Run: headless pygame with SDL's dummy video driver; simulated clock (each Clock.tick advances the game by its frame time, no real sleeping); random seed 0; keys injected as events and as key.get_pressed() state; no mouse input; restart key R tapped at the start of phases 3 and 4.
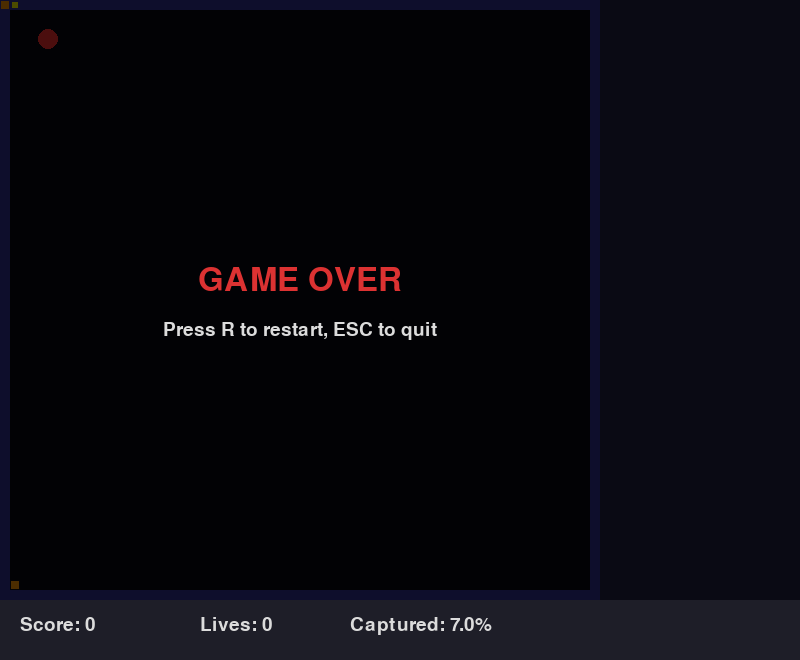
Frame 1 of 4 · flips 1–60 · no input
Frame 2 of 4 · flips 61–180 · tapped SPACE, RETURN · held RIGHT (→), D · screen unchanged from frame 1, image omitted
Frame 3 of 4 · flips 181–300 · tapped R · held DOWN (↓), S · screen unchanged from frame 2, image omitted
Frame 4 of 4 · flips 301–420 · tapped R · held LEFT (←), A, UP (↑), W · screen unchanged from frame 3, image omitted

The pygame program that drew these frames:

"""
Vector Taito Qix Clone - Territory capture arcade game.
Capture territory by drawing lines while avoiding the unpredictable spark.
AI-friendly with clear state space for reinforcement learning.
"""

import os
import pygame
import sys
from enum import Enum
from typing import List, Tuple, Optional, Dict, Set


class CellType(Enum):
    EMPTY = 0
    CAPTURED = 1
    PLAYER = 2
    LINE = 3


class Action(Enum):
    UP = 0
    DOWN = 1
    LEFT = 2
    RIGHT = 3
    DRAW_HOLD = 4
    DRAW_RELEASE = 5
    NONE = 6


class QixGame:
    """
    Qix Clone - Territory capture arcade game.

    Field: 600x600 pixels with 60x60 grid
    Player moves along edges, draws lines (Stix) into empty space.
    Complete a loop to capture the enclosed area.
    Qix wanders randomly inside empty space - destroys incomplete lines.
    Sparx move along edges - chase the player.
    Win by capturing 75% of the field.

    State representation:
    - 2D grid of CellType values
    - Player position and direction
    - Current line being drawn (if any)
    - Qix position and velocity
    - Sparx positions and directions

    Actions: 6 discrete actions (4 moves + draw hold/release)

    Rewards:
    - +Area size * speed_factor: Successfully capture area
    - -100: Lose a life
    - +1000: Win level
    - -1: Each step (to encourage efficiency)
    """

    # Game constants
    FIELD_SIZE = 600
    GRID_SIZE = 60  # 60x60 cells
    CELL_SIZE = FIELD_SIZE // GRID_SIZE
    WINDOW_WIDTH = FIELD_SIZE + 200  # Extra space for HUD
    WINDOW_HEIGHT = FIELD_SIZE + 60
    FPS = 60
    WIN_PERCENTAGE = 75

    # Colors
    COLOR_BG = (10, 10, 20)
    COLOR_CAPTURED = (50, 50, 150)
    COLOR_EMPTY = (10, 10, 20)
    COLOR_LINE = (0, 255, 255)
    COLOR_PLAYER = (255, 255, 0)
    COLOR_QIX = (255, 50, 50)
    COLOR_SPARX = (255, 150, 0)
    COLOR_TEXT = (220, 220, 220)
    COLOR_HUD_BG = (30, 30, 40)

    def __init__(self, render: bool = True):
        """
        Initialize the game.

        Args:
            render: If False, run in headless mode for AI training
        """
        self.render = render
        if self.render:
            pygame.init()
            pygame.display.set_caption("Qix Clone")
            self.screen = pygame.display.set_mode((self.WINDOW_WIDTH, self.WINDOW_HEIGHT))
            self.clock = pygame.time.Clock()
            self.font = pygame.font.Font(None, 28)
            self.large_font = pygame.font.Font(None, 48)
        else:
            os.environ['SDL_VIDEODRIVER'] = 'dummy'
            pygame.init()
            pygame.display.set_mode((1, 1))

        self.reset()

    def reset(self) -> None:
        """Reset the game to initial state."""
        # Initialize grid - outer border is captured
        self.grid = [[CellType.EMPTY for _ in range(self.GRID_SIZE)] for _ in range(self.GRID_SIZE)]
        for x in range(self.GRID_SIZE):
            self.grid[0][x] = CellType.CAPTURED
            self.grid[self.GRID_SIZE - 1][x] = CellType.CAPTURED
        for y in range(self.GRID_SIZE):
            self.grid[y][0] = CellType.CAPTURED
            self.grid[y][self.GRID_SIZE - 1] = CellType.CAPTURED

        # Player starts on the border
        self.player_pos = [self.GRID_SIZE // 2, 0]  # [x, y]
        self.player_dir = Action.RIGHT

        # Drawing state
        self.drawing = False
        self.current_line: List[Tuple[int, int]] = []

        # Qix (the wandering enemy)
        self.qix_pos = [self.GRID_SIZE // 2, self.GRID_SIZE // 2]
        self.qix_vel = [2, 1]
        self.qix_speed = 3

        # Sparx (edge chasers)
        self.sparx1_pos = [self.GRID_SIZE - 2, 0]
        self.sparx1_dir = Action.LEFT
        self.sparx2_pos = [1, self.GRID_SIZE - 2]
        self.sparx2_dir = Action.RIGHT
        self.sparx_speed = 2

        # Game state
        self.score = 0
        self.captured_area = 0
        self.total_cells = (self.GRID_SIZE - 2) ** 2
        self.lives = 3
        self.level = 1
        self.game_over = False
        self.victory = False
        self.steps = 0

        # Update captured area count
        self._update_captured_area()

    def _update_captured_area(self) -> None:
        """Count captured cells."""
        count = 0
        for y in range(self.GRID_SIZE):
            for x in range(self.GRID_SIZE):
                if self.grid[y][x] == CellType.CAPTURED:
                    count += 1
        self.captured_area = count

    def _get_captured_percentage(self) -> float:
        """Get percentage of field captured."""
        return (self.captured_area / self.total_cells) * 100

    def _is_on_border(self, x: int, y: int) -> bool:
        """Check if position is on the captured border."""
        return (self.grid[y][x] == CellType.CAPTURED and
                (x == 0 or x == self.GRID_SIZE - 1 or
                 y == 0 or y == self.GRID_SIZE - 1))

    def _is_on_captured_area(self, x: int, y: int) -> bool:
        """Check if position is on any captured area."""
        return self.grid[y][x] == CellType.CAPTURED

    def _is_empty(self, x: int, y: int) -> bool:
        """Check if position is in empty space."""
        return self.grid[y][x] == CellType.EMPTY

    def _get_neighbors(self, x: int, y: int) -> List[Tuple[int, int]]:
        """Get valid neighboring positions."""
        neighbors = []
        for dx, dy in [(0, 1), (0, -1), (1, 0), (-1, 0)]:
            nx, ny = x + dx, y + dy
            if 0 <= nx < self.GRID_SIZE and 0 <= ny < self.GRID_SIZE:
                neighbors.append((nx, ny))
        return neighbors

    def _flood_fill_empty(self, start_x: int, start_y: int) -> Set[Tuple[int, int]]:
        """Find all empty cells connected to the given position."""
        visited = set()
        stack = [(start_x, start_y)]

        while stack:
            x, y = stack.pop()
            if (x, y) in visited:
                continue
            if not (0 <= x < self.GRID_SIZE and 0 <= y < self.GRID_SIZE):
                continue
            if self.grid[y][x] != CellType.EMPTY:
                continue

            visited.add((x, y))

            for nx, ny in self._get_neighbors(x, y):
                if (nx, ny) not in visited:
                    stack.append((nx, ny))

        return visited

    def _flood_fill_capture(self, start_x: int, start_y: int) -> Set[Tuple[int, int]]:
        """Find all captured cells connected to the border."""
        visited = set()
        stack = [(start_x, start_y)]

        while stack:
            x, y = stack.pop()
            if (x, y) in visited:
                continue
            if not (0 <= x < self.GRID_SIZE and 0 <= y < self.GRID_SIZE):
                continue
            if self.grid[y][x] != CellType.CAPTURED:
                continue

            visited.add((x, y))

            for nx, ny in self._get_neighbors(x, y):
                if (nx, ny) not in visited:
                    stack.append((nx, ny))

        return visited

    def _complete_capture(self) -> int:
        """
        Process completed capture using flood fill.
        Returns the number of cells captured.
        """
        if not self.current_line:
            return 0

        # Mark the line as captured
        for x, y in self.current_line:
            if 0 <= x < self.GRID_SIZE and 0 <= y < self.GRID_SIZE:
                self.grid[y][x] = CellType.CAPTURED

        # Find all empty regions
        empty_regions = []
        processed = set()

        for y in range(1, self.GRID_SIZE - 1):
            for x in range(1, self.GRID_SIZE - 1):
                if self.grid[y][x] == CellType.EMPTY and (x, y) not in processed:
                    region = self._flood_fill_empty(x, y)
                    empty_regions.append(region)
                    processed.update(region)

        # Check which region contains the Qix
        qix_cell = (int(self.qix_pos[0] // self.CELL_SIZE),
                    int(self.qix_pos[1] // self.CELL_SIZE))

        qix_region = None
        for region in empty_regions:
            if qix_cell in region:
                qix_region = region
                break

        # Capture all regions except the one containing the Qix
        cells_captured = 0
        for region in empty_regions:
            if region != qix_region:
                for x, y in region:
                    self.grid[y][x] = CellType.CAPTURED
                    cells_captured += 1

        # Clear the current line
        self.current_line.clear()

        # Update captured area
        self._update_captured_area()

        # Check win condition
        if self._get_captured_percentage() >= self.WIN_PERCENTAGE:
            self.victory = True
            self.game_over = True

        return cells_captured

    def step(self, action: Action) -> Tuple[int, bool, int]:
        """
        Execute one game step.

        Args:
            action: Action to take

        Returns:
            Tuple of (reward, done, score)
        """
        if self.game_over:
            return 0, True, self.score

        reward = 0
        self.steps += 1

        # Handle drawing modifier
        if action == Action.DRAW_HOLD:
            if not self.drawing and self._is_on_captured_area(*self.player_pos):
                self.drawing = True
                # Add current position as starting point of the line
                self.current_line.append((self.player_pos[0], self.player_pos[1]))
        elif action == Action.DRAW_RELEASE:
            if self.drawing:
                # Try to complete the capture if on captured area
                if self._is_on_captured_area(*self.player_pos):
                    cells = self._complete_capture()
                    if cells > 0:
                        points = cells * self.level
                        self.score += points
                        reward += points
                else:
                    # Lost a life - didn't complete the line
                    self.lives -= 1
                    reward -= 100
                    if self.lives <= 0:
                        self.game_over = True
                    else:
                        self._reset_player_position()
                self.current_line.clear()
                self.drawing = False

        # Handle movement
        dx, dy = self._get_direction_delta(action)
        if dx != 0 or dy != 0:
            self.player_dir = action

            new_x = self.player_pos[0] + dx
            new_y = self.player_pos[1] + dy

            # Check bounds
            if not (0 <= new_x < self.GRID_SIZE and 0 <= new_y < self.GRID_SIZE):
                return reward - 1, self.game_over, self.score

            # Check if we can move there
            target_cell = self.grid[new_y][new_x]

            if self.drawing:
                # Drawing mode - can draw into empty space or return to captured area
                if target_cell == CellType.EMPTY:
                    # Check if not crossing our own line
                    if (new_x, new_y) not in self.current_line:
                        self.current_line.append((new_x, new_y))
                        self.player_pos = [new_x, new_y]
                elif target_cell == CellType.CAPTURED:
                    # Reached captured area - move there and can complete the capture
                    self.player_pos = [new_x, new_y]
                    # Add the border point to complete the line loop
                    self.current_line.append((new_x, new_y))
            else:
                # Normal mode - can only move on captured area
                if target_cell == CellType.CAPTURED:
                    self.player_pos = [new_x, new_y]

        # Update Qix (only moves every few frames for better control)
        if self.steps % 3 == 0:
            self._update_qix()

        # Update Sparx
        self._update_sparx()

        # Check Qix collision with current line
        if self.drawing:
            if self._check_qix_line_collision():
                self.lives -= 1
                reward -= 100
                self.current_line.clear()
                self.drawing = False
                if self.lives <= 0:
                    self.game_over = True
                else:
                    self._reset_player_position()

        # Check Sparx collision with player
        if self._check_sparx_collision():
            self.lives -= 1
            reward -= 100
            if self.lives <= 0:
                self.game_over = True
            else:
                self._reset_player_position()

        # Step penalty
        reward -= 1

        # Victory reward
        if self.victory:
            reward += 1000

        return reward, self.game_over, self.score

    def _get_direction_delta(self, action: Action) -> Tuple[int, int]:
        """Get delta for movement direction."""
        deltas = {
            Action.UP: (0, -1),
            Action.DOWN: (0, 1),
            Action.LEFT: (-1, 0),
            Action.RIGHT: (1, 0),
            Action.NONE: (0, 0)
        }
        return deltas.get(action, (0, 0))

    def _update_qix(self) -> None:
        """Update Qix position with random wandering."""
        # Qix moves in pixel coordinates for smooth motion
        speed = self.qix_speed

        # Randomly change direction
        if self.steps % 10 == 0:
            if self.steps % 20 == 0:
                self.qix_vel[0] = (self.qix_vel[0] + 1) % 5 - 2
            else:
                self.qix_vel[1] = (self.qix_vel[1] + 1) % 5 - 2

        # Normalize and apply speed
        mag = (self.qix_vel[0]**2 + self.qix_vel[1]**2) ** 0.5
        if mag > 0:
            self.qix_vel[0] = int(self.qix_vel[0] / mag * speed)
            self.qix_vel[1] = int(self.qix_vel[1] / mag * speed)

        new_x = self.qix_pos[0] + self.qix_vel[0]
        new_y = self.qix_pos[1] + self.qix_vel[1]

        # Check bounds (stay in field, accounting for border)
        cell_size_px = self.CELL_SIZE
        if new_x < cell_size_px or new_x >= self.FIELD_SIZE - cell_size_px:
            self.qix_vel[0] *= -1
            new_x = max(cell_size_px, min(new_x, self.FIELD_SIZE - cell_size_px - 1))
        if new_y < cell_size_px or new_y >= self.FIELD_SIZE - cell_size_px:
            self.qix_vel[1] *= -1
            new_y = max(cell_size_px, min(new_y, self.FIELD_SIZE - cell_size_px - 1))

        # Check collision with captured area
        cell_x = int(new_x // cell_size_px)
        cell_y = int(new_y // cell_size_px)

        if (0 <= cell_x < self.GRID_SIZE and
            0 <= cell_y < self.GRID_SIZE and
            self.grid[cell_y][cell_x] == CellType.CAPTURED):
            # Bounce off captured area
            self.qix_vel[0] *= -1
            self.qix_vel[1] *= -1
        else:
            self.qix_pos = [new_x, new_y]

    def _update_sparx(self) -> None:
        """Update Sparx positions along the border."""
        for _ in range(self.sparx_speed):
            # Update first Sparx
            dx1, dy1 = self._get_direction_delta(self.sparx1_dir)
            new_x1 = self.sparx1_pos[0] + dx1
            new_y1 = self.sparx1_pos[1] + dy1

            # Sparx stays on the outer border
            if new_x1 <= 0:
                self.sparx1_dir = Action.RIGHT
                new_x1 = 0
            elif new_x1 >= self.GRID_SIZE - 1:
                self.sparx1_dir = Action.LEFT
                new_x1 = self.GRID_SIZE - 1

            if self.sparx1_pos[1] == 0:
                # Moving along top edge
                self.sparx1_pos = [new_x1, 0]
            elif self.sparx1_pos[1] == self.GRID_SIZE - 1:
                # Moving along bottom edge
                self.sparx1_pos = [new_x1, self.GRID_SIZE - 1]

            # Update second Sparx
            dx2, dy2 = self._get_direction_delta(self.sparx2_dir)
            new_x2 = self.sparx2_pos[0] + dx2
            new_y2 = self.sparx2_pos[1] + dy2

            if new_x2 <= 0:
                self.sparx2_dir = Action.RIGHT
                new_x2 = 0
            elif new_x2 >= self.GRID_SIZE - 1:
                self.sparx2_dir = Action.LEFT
                new_x2 = self.GRID_SIZE - 1

            if self.sparx2_pos[1] == self.GRID_SIZE - 1:
                # Moving along bottom edge
                self.sparx2_pos = [new_x2, self.GRID_SIZE - 1]
            elif self.sparx2_pos[1] == 0:
                # Moving along top edge
                self.sparx2_pos = [new_x2, 0]

    def _check_qix_line_collision(self) -> bool:
        """Check if Qix collides with the current line."""
        qix_cell_x = int(self.qix_pos[0] // self.CELL_SIZE)
        qix_cell_y = int(self.qix_pos[1] // self.CELL_SIZE)

        # Check collision with any point in the current line
        for line_x, line_y in self.current_line:
            if abs(line_x - qix_cell_x) <= 1 and abs(line_y - qix_cell_y) <= 1:
                return True

        return False

    def _check_sparx_collision(self) -> bool:
        """Check if Sparx collides with the player."""
        for sparx_pos in [self.sparx1_pos, self.sparx2_pos]:
            if (abs(sparx_pos[0] - self.player_pos[0]) <= 1 and
                abs(sparx_pos[1] - self.player_pos[1]) <= 1):
                return True
        return False

    def _reset_player_position(self) -> None:
        """Reset player to a safe position after losing a life."""
        # Find a safe position on the border
        for x in range(1, self.GRID_SIZE // 2):
            if self.grid[0][x] == CellType.CAPTURED:
                self.player_pos = [x, 0]
                return
        self.player_pos = [self.GRID_SIZE // 2, 0]

    def get_state(self) -> Dict:
        """Get current game state as a dictionary."""
        return {
            'grid': [[t.value for t in row] for row in self.grid],
            'player': tuple(self.player_pos),
            'drawing': self.drawing,
            'current_line': self.current_line.copy(),
            'qix': tuple(self.qix_pos),
            'qix_vel': tuple(self.qix_vel),
            'sparx1': tuple(self.sparx1_pos),
            'sparx2': tuple(self.sparx2_pos),
            'score': self.score,
            'lives': self.lives,
            'captured_percentage': self._get_captured_percentage(),
            'level': self.level,
            'game_over': self.game_over,
            'victory': self.victory,
            'steps': self.steps
        }

    def get_grid_state(self) -> List[List[int]]:
        """
        Get game state as a 2D grid.
        Returns:
            2D array with player, qix, and sparx positions included.
        """
        grid_state = [[t.value for t in row] for row in self.grid]

        # Add current line
        for x, y in self.current_line:
            if 0 <= x < self.GRID_SIZE and 0 <= y < self.GRID_SIZE:
                grid_state[y][x] = CellType.LINE.value

        # Add player
        px, py = self.player_pos
        if 0 <= px < self.GRID_SIZE and 0 <= py < self.GRID_SIZE:
            grid_state[py][px] = CellType.PLAYER.value

        return grid_state

    def draw(self) -> None:
        """Render the game state."""
        if not self.render:
            return

        # Background
        self.screen.fill(self.COLOR_BG)

        # Draw grid cells
        for y in range(self.GRID_SIZE):
            for x in range(self.GRID_SIZE):
                rect = pygame.Rect(
                    x * self.CELL_SIZE,
                    y * self.CELL_SIZE,
                    self.CELL_SIZE,
                    self.CELL_SIZE
                )

                cell_type = self.grid[y][x]

                if cell_type == CellType.CAPTURED:
                    pygame.draw.rect(self.screen, self.COLOR_CAPTURED, rect)
                else:
                    pygame.draw.rect(self.screen, self.COLOR_EMPTY, rect)

        # Draw current line
        for x, y in self.current_line:
            rect = pygame.Rect(
                x * self.CELL_SIZE,
                y * self.CELL_SIZE,
                self.CELL_SIZE,
                self.CELL_SIZE
            )
            pygame.draw.rect(self.screen, self.COLOR_LINE, rect)

        # Draw player
        player_rect = pygame.Rect(
            self.player_pos[0] * self.CELL_SIZE + 2,
            self.player_pos[1] * self.CELL_SIZE + 2,
            self.CELL_SIZE - 4,
            self.CELL_SIZE - 4
        )
        pygame.draw.rect(self.screen, self.COLOR_PLAYER, player_rect)

        # Draw Qix (as a larger shape)
        qix_center = (
            int(self.qix_pos[0]),
            int(self.qix_pos[1])
        )
        qix_size = self.CELL_SIZE * 2
        pygame.draw.circle(self.screen, self.COLOR_QIX, qix_center, qix_size // 2)

        # Draw Sparx
        for sparx_pos in [self.sparx1_pos, self.sparx2_pos]:
            sparx_rect = pygame.Rect(
                sparx_pos[0] * self.CELL_SIZE + 1,
                sparx_pos[1] * self.CELL_SIZE + 1,
                self.CELL_SIZE - 2,
                self.CELL_SIZE - 2
            )
            pygame.draw.rect(self.screen, self.COLOR_SPARX, sparx_rect)

        # Draw HUD
        hud_y = self.FIELD_SIZE
        pygame.draw.rect(self.screen, self.COLOR_HUD_BG, (0, hud_y, self.WINDOW_WIDTH, 60))

        # Score
        score_text = self.font.render(f"Score: {self.score}", True, self.COLOR_TEXT)
        self.screen.blit(score_text, (20, hud_y + 15))

        # Lives
        lives_text = self.font.render(f"Lives: {self.lives}", True, self.COLOR_TEXT)
        self.screen.blit(lives_text, (200, hud_y + 15))

        # Percentage captured
        percentage = self._get_captured_percentage()
        percent_color = self.COLOR_TEXT
        if percentage >= 50:
            percent_color = (100, 255, 100)
        elif percentage >= 25:
            percent_color = (255, 255, 100)

        percent_text = self.font.render(f"Captured: {percentage:.1f}%", True, percent_color)
        self.screen.blit(percent_text, (350, hud_y + 15))

        # Drawing indicator
        if self.drawing:
            draw_text = self.font.render("DRAWING", True, self.COLOR_LINE)
            self.screen.blit(draw_text, (550, hud_y + 15))

        # Game over / Victory overlay
        if self.game_over:
            overlay = pygame.Surface((self.FIELD_SIZE, self.FIELD_SIZE), pygame.SRCALPHA)
            overlay.fill((0, 0, 0, 180))
            self.screen.blit(overlay, (0, 0))

            if self.victory:
                msg = "VICTORY!"
                color = (0, 200, 50)
            else:
                msg = "GAME OVER"
                color = (220, 50, 50)

            text = self.large_font.render(msg, True, color)
            text_rect = text.get_rect(center=(self.FIELD_SIZE // 2, self.FIELD_SIZE // 2 - 20))
            self.screen.blit(text, text_rect)

            restart_text = self.font.render("Press R to restart, ESC to quit", True, self.COLOR_TEXT)
            restart_rect = restart_text.get_rect(center=(self.FIELD_SIZE // 2, self.FIELD_SIZE // 2 + 30))
            self.screen.blit(restart_text, restart_rect)

        pygame.display.flip()

    def handle_input(self) -> Action:
        """Handle keyboard input for human control."""
        for event in pygame.event.get():
            if event.type == pygame.QUIT:
                pygame.quit()
                sys.exit()
            elif event.type == pygame.KEYDOWN:
                if event.key == pygame.K_UP or event.key == pygame.K_w:
                    return Action.UP
                elif event.key == pygame.K_DOWN or event.key == pygame.K_s:
                    return Action.DOWN
                elif event.key == pygame.K_LEFT or event.key == pygame.K_a:
                    return Action.LEFT
                elif event.key == pygame.K_RIGHT or event.key == pygame.K_d:
                    return Action.RIGHT
                elif event.key == pygame.K_SPACE:
                    return Action.DRAW_HOLD
                elif event.key == pygame.K_r and self.game_over:
                    self.reset()
                elif event.key == pygame.K_ESCAPE:
                    pygame.quit()
                    sys.exit()
            elif event.type == pygame.KEYUP:
                if event.key == pygame.K_SPACE and self.drawing:
                    return Action.DRAW_RELEASE

        return Action.NONE

    def run(self) -> None:
        """Main game loop for human play."""
        while True:
            action = self.handle_input()
            self.step(action)
            self.draw()
            self.clock.tick(self.FPS)


def main():
    """Entry point for running the game."""
    game = QixGame(render=True)
    game.run()


if __name__ == "__main__":
    main()
